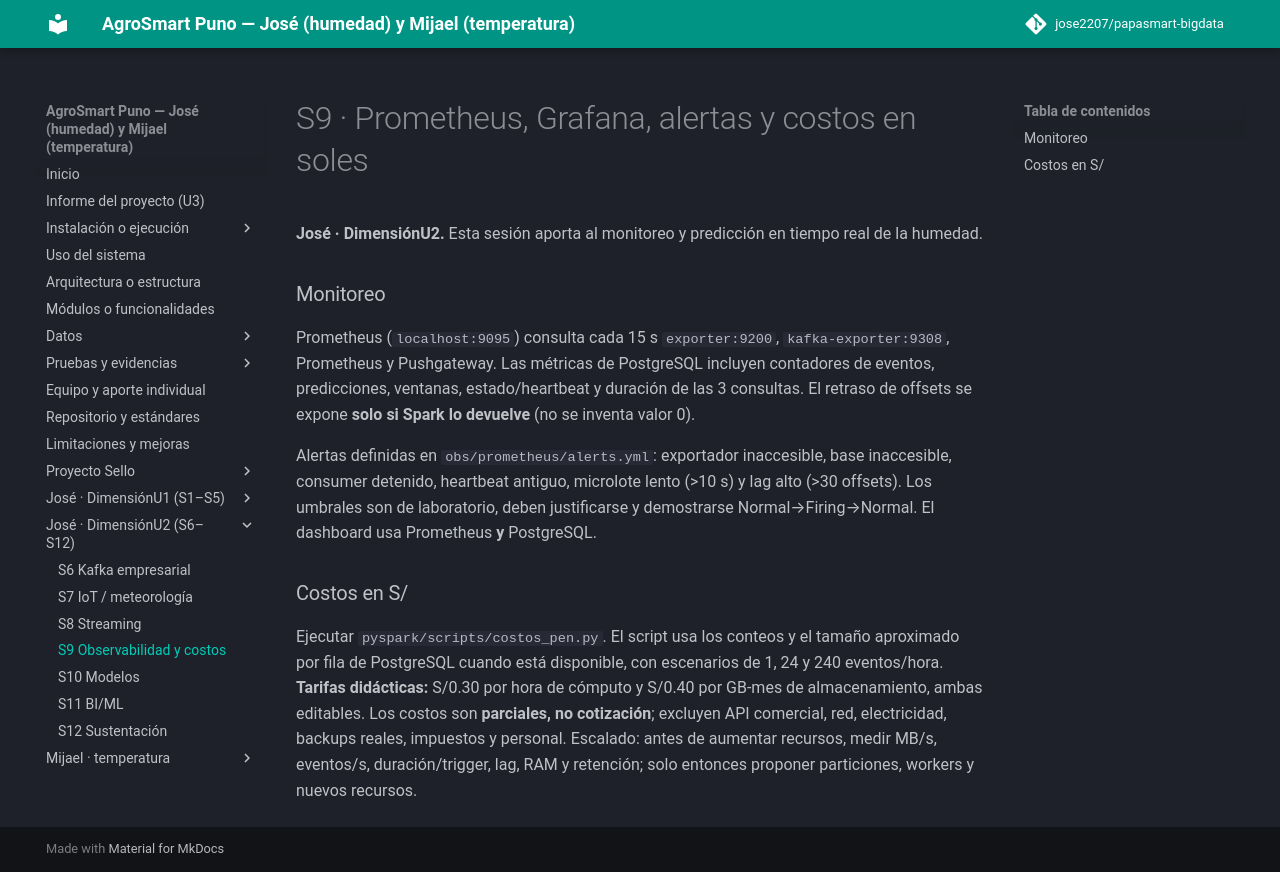

repository: jose2207/papasmart-bigdata · page: sesiones/s09-observabilidad/index.html · generator: mkdocs

# S9 · Prometheus, Grafana, alertas y costos en soles

**José · DimensiónU2.** Esta sesión aporta al monitoreo y predicción en tiempo real de la humedad.

### Monitoreo

Prometheus (`localhost:9095`) consulta cada 15 s `exporter:9200`, `kafka-exporter:9308`, Prometheus y Pushgateway. Las métricas de PostgreSQL incluyen contadores de eventos, predicciones, ventanas, estado/heartbeat y duración de las 3 consultas. El retraso de offsets se expone **solo si Spark lo devuelve** (no se inventa valor 0).

Alertas definidas en `obs/prometheus/alerts.yml`: exportador inaccesible, base inaccesible, consumer detenido, heartbeat antiguo, microlote lento (>10 s) y lag alto (>30 offsets). Los umbrales son de laboratorio, deben justificarse y demostrarse Normal→Firing→Normal. El dashboard usa Prometheus **y** PostgreSQL.

### Costos en S/

Ejecutar `pyspark/scripts/costos_pen.py`. El script usa los conteos y el tamaño aproximado por fila de PostgreSQL cuando está disponible, con escenarios de 1, 24 y 240 eventos/hora. **Tarifas didácticas:** S/0.30 por hora de cómputo y S/0.40 por GB-mes de almacenamiento, ambas editables. Los costos son **parciales, no cotización**; excluyen API comercial, red, electricidad, backups reales, impuestos y personal. Escalado: antes de aumentar recursos, medir MB/s, eventos/s, duración/trigger, lag, RAM y retención; solo entonces proponer particiones, workers y nuevos recursos.
